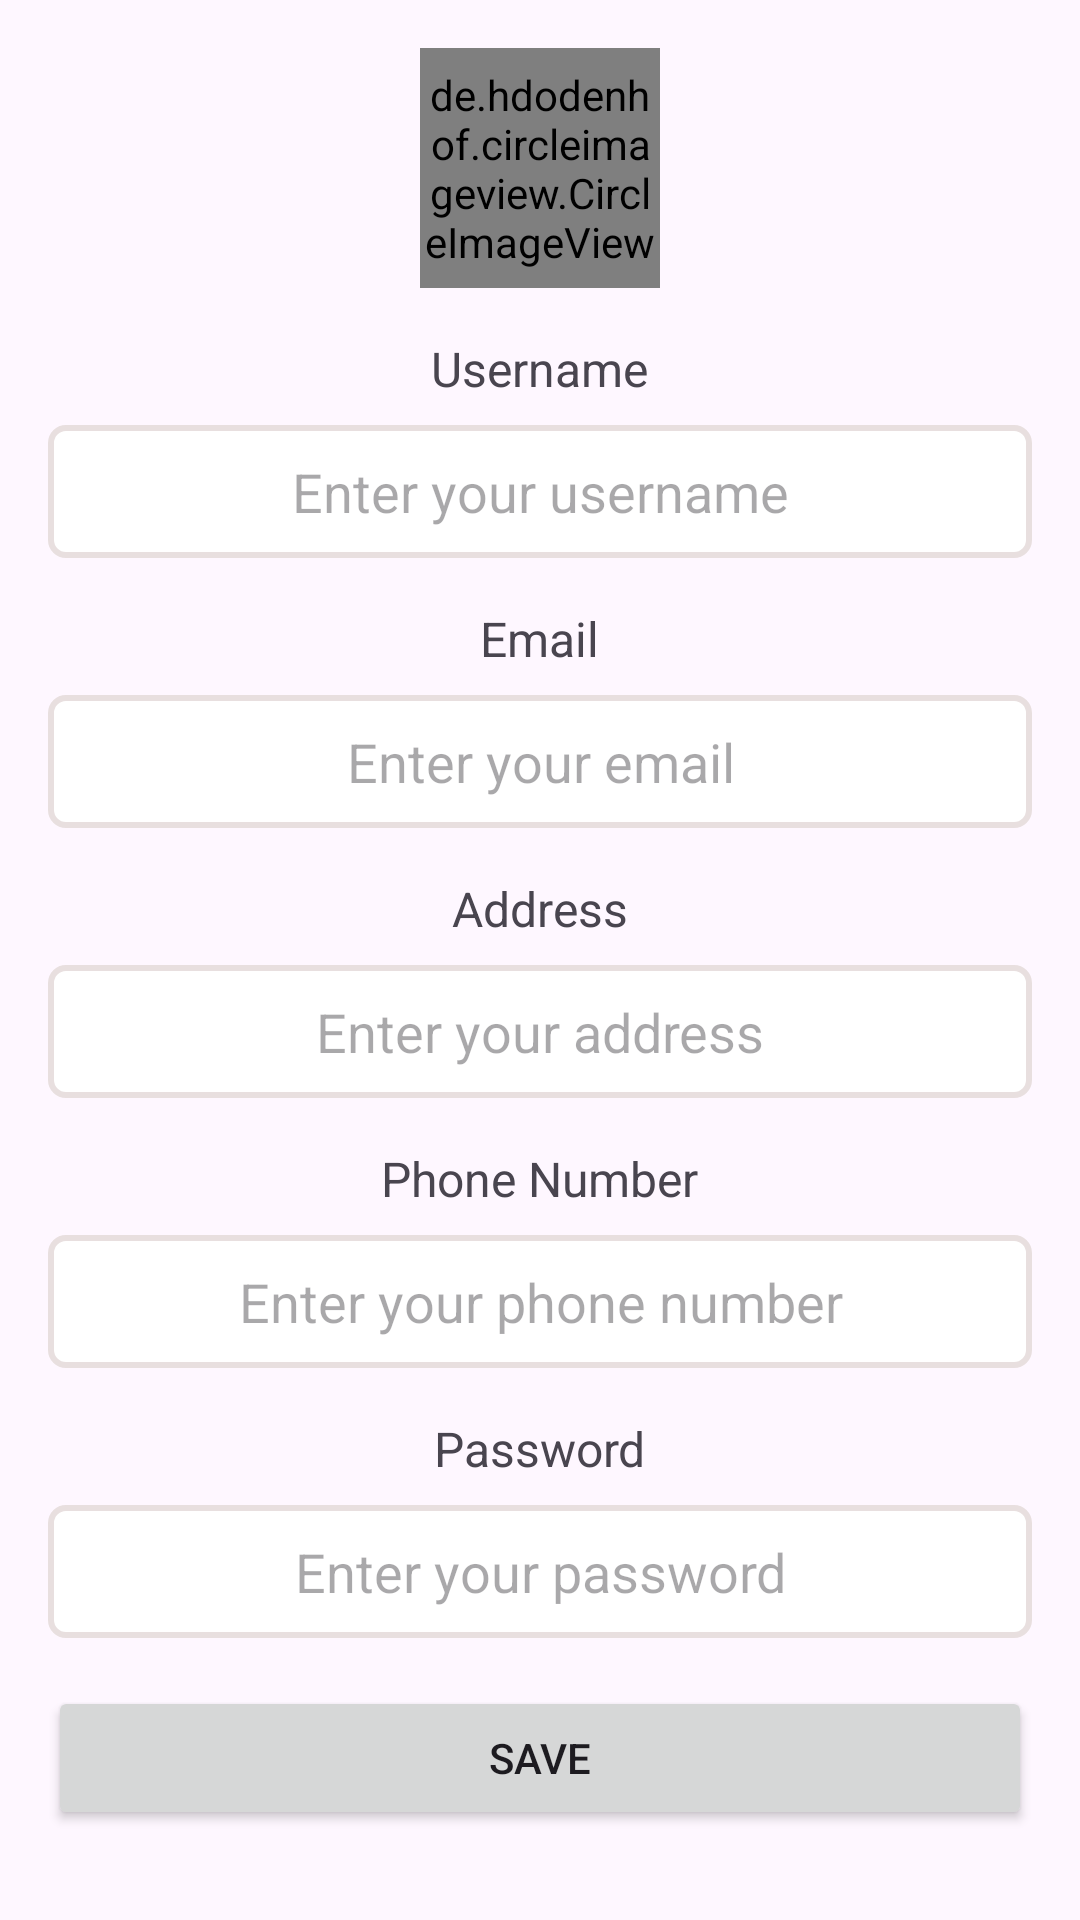

Android layout source for this screen:
<!-- AndroidManifest.xml: application theme Theme.CropManagmentSystem -->
<!-- res/layout/dialog_edit_profile.xml -->
<?xml version="1.0" encoding="utf-8"?>
<LinearLayout xmlns:android="http://schemas.android.com/apk/res/android"
    android:orientation="vertical"
    android:padding="16dp"
    android:layout_width="match_parent"
    android:layout_height="wrap_content"
    android:layout_margin="15dp"
    android:gravity="center_horizontal">

    
    <de.hdodenhof.circleimageview.CircleImageView
        android:id="@+id/choose_image_newProfile"
        android:layout_width="80dp"
        android:layout_height="80dp"
        android:layout_gravity="center"
        android:src="@drawable/camera"
        android:layout_marginBottom="16dp"/>

    
    <TextView
        android:id="@+id/label_username"
        android:layout_width="wrap_content"
        android:layout_height="wrap_content"
        android:text="Username"
        android:textSize="16sp"
        android:layout_marginBottom="8dp"/>

    <EditText
        android:id="@+id/edit_username"
        android:layout_width="match_parent"
        android:layout_height="wrap_content"
        android:hint="Enter your username"
        android:padding="10dp"
        android:textAlignment="center"
        android:background="@drawable/custom_edittext_background"
        android:layout_marginBottom="16dp"/>
    <LinearLayout
        android:layout_width="match_parent"
        android:layout_height="wrap_content"
        android:orientation="vertical">

        
        <TextView
            android:id="@+id/label_email"
            android:layout_width="wrap_content"
            android:layout_height="wrap_content"
            android:text="Email"
            android:layout_gravity="center"
            android:textSize="16sp"
            android:layout_marginBottom="8dp"/>

        <EditText
            android:id="@+id/edit_email"
            android:layout_width="match_parent"
            android:layout_height="wrap_content"
            android:hint="Enter your email"
            android:padding="10dp"
            android:textAlignment="center"
            android:background="@drawable/custom_edittext_background"
            android:layout_marginBottom="16dp"/>
    </LinearLayout>



    
    <TextView
        android:id="@+id/label_address"
        android:layout_width="wrap_content"
        android:layout_height="wrap_content"
        android:text="Address"
        android:textSize="16sp"
        android:layout_marginBottom="8dp"/>

    <EditText
        android:id="@+id/edit_address"
        android:layout_width="match_parent"
        android:layout_height="wrap_content"
        android:hint="Enter your address"
        android:padding="10dp"
        android:textAlignment="center"
        android:background="@drawable/custom_edittext_background"
        android:layout_marginBottom="16dp"/>

    
    <TextView
        android:id="@+id/label_number"
        android:layout_width="wrap_content"
        android:layout_height="wrap_content"
        android:text="Phone Number"
        android:textSize="16sp"
        android:layout_marginBottom="8dp"/>

    <EditText
        android:id="@+id/edit_number"
        android:layout_width="match_parent"
        android:layout_height="wrap_content"
        android:hint="Enter your phone number"
        android:inputType="phone"
        android:textAlignment="center"
        android:background="@drawable/custom_edittext_background"
        android:padding="10dp"
        android:layout_marginBottom="16dp"/>

    
    <TextView
        android:layout_width="wrap_content"
        android:layout_height="wrap_content"
        android:text="Password"
        android:textSize="16sp"
        android:layout_marginBottom="8dp"/>

    <EditText
        android:id="@+id/edit_password"
        android:layout_width="match_parent"
        android:layout_height="wrap_content"
        android:hint="Enter your password"
        android:inputType="textPassword"
        android:padding="10dp"
        android:textAlignment="center"
        android:background="@drawable/custom_edittext_background"
        android:layout_marginBottom="16dp"/>

    
    <Button
        android:id="@+id/button_save"
        android:layout_width="match_parent"
        android:layout_height="wrap_content"
        android:text="Save" />

</LinearLayout>
<!-- resources referenced by this layout -->
<resources>
  <!-- drawable camera: png bitmap (drawable, 22492 bytes) -->
  <!-- drawable custom_edittext_background (drawable) -->
  <?xml version="1.0" encoding="utf-8"?>
  <selector xmlns:android="http://schemas.android.com/apk/res/android">
      <item android:state_enabled="true" android:state_focused="false">
          <shape android:shape="rectangle">
              <solid android:color="@color/white"/>
              <stroke android:color="#E8DFDF" android:width="2dp"/>
              <corners android:radius="5dp"/>
          </shape>
      </item>
      <item android:state_enabled="true" android:state_focused="true">
          <shape android:shape="rectangle">
              <solid android:color="@color/white"/>
              <stroke android:color="#E8DFDF" android:width="2dp"/>
              <corners android:radius="5dp"/>
          </shape>
      </item>
  
  
      </selector>
  <style name="Theme.CropManagmentSystem" parent="Base.Theme.CropManagmentSystem" />
  <color name="white">#FFFFFFFF</color>
  <style name="Base.Theme.CropManagmentSystem" parent="Theme.Material3.DayNight.NoActionBar">
          
          
      </style>
</resources>
